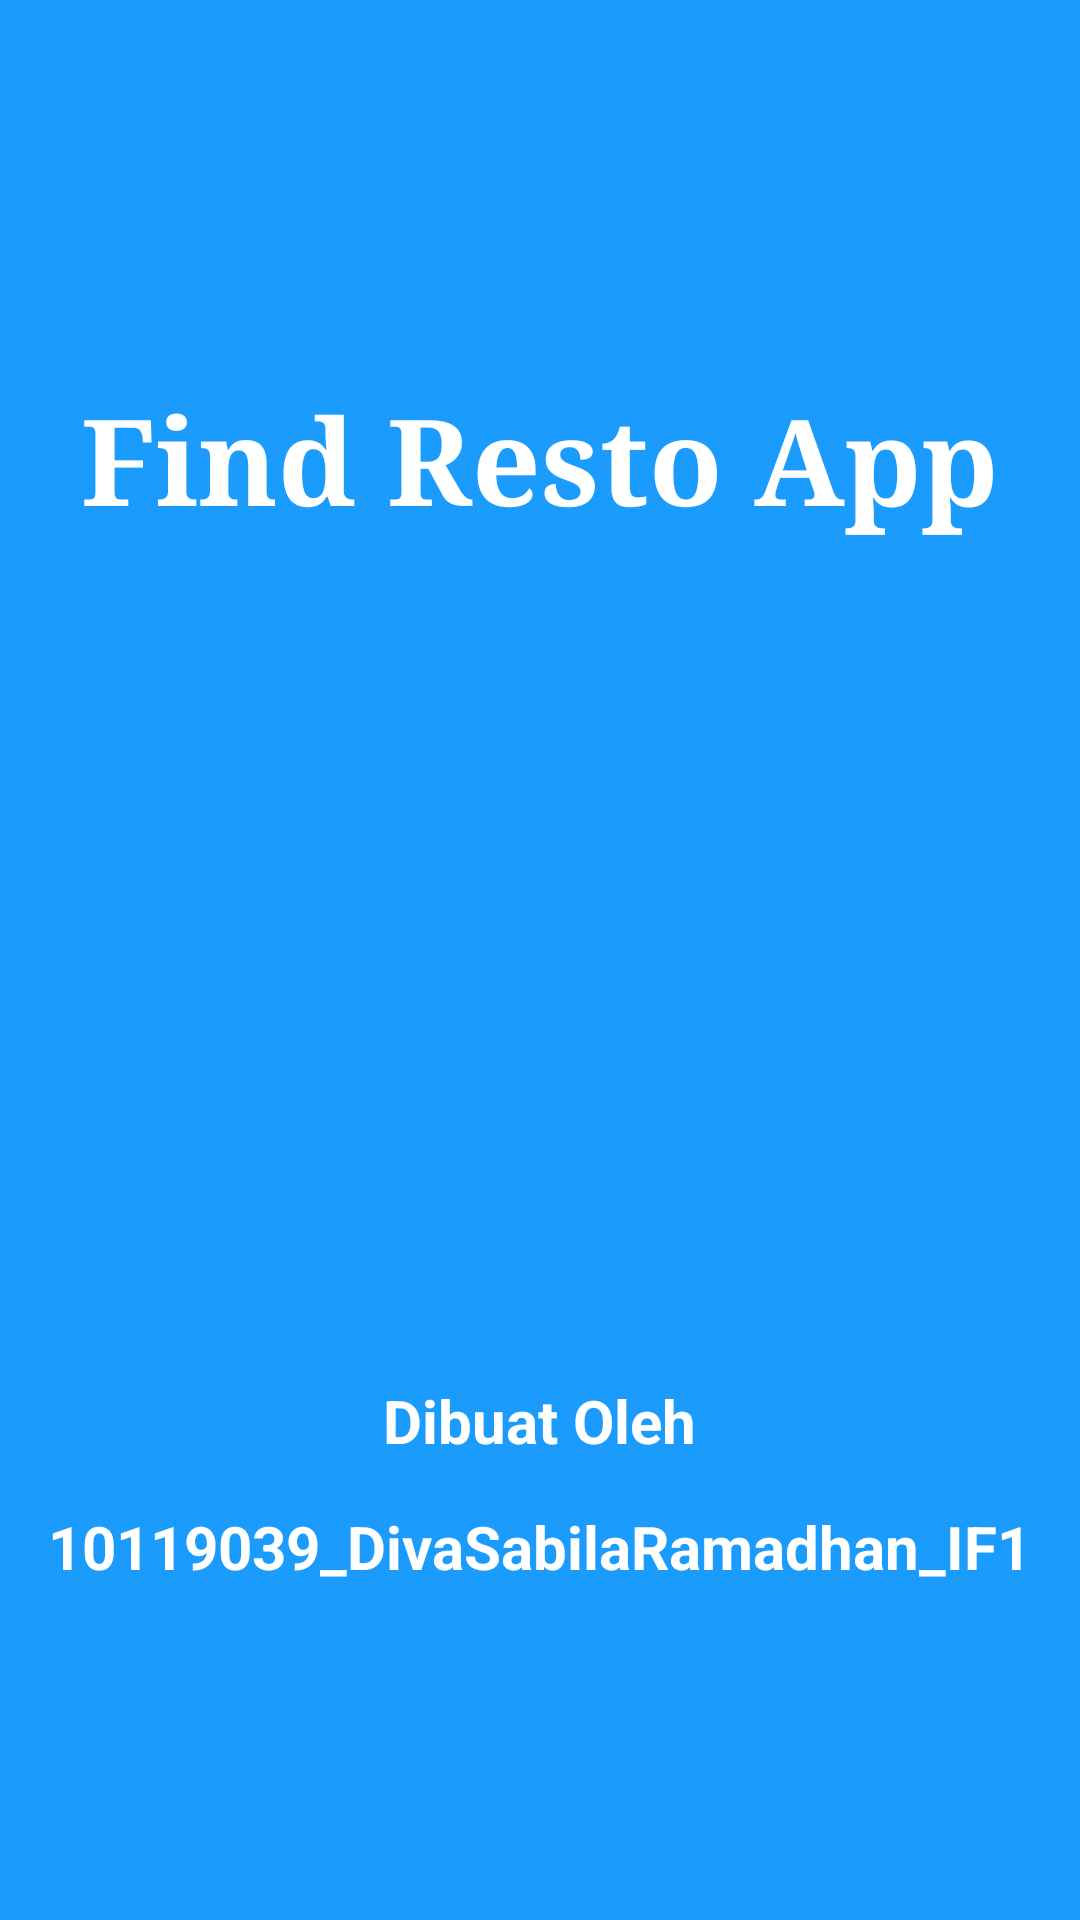

Here is an Android app screen rendered from its layout file. Give the layout XML and the strings, colors and styles it references.
<!-- AndroidManifest.xml: application theme Theme.10119039_FindResto -->
<!-- res/layout/activity_splash.xml -->
<?xml version="1.0" encoding="utf-8"?>
<LinearLayout 
    xmlns:android="http://schemas.android.com/apk/res/android"
    xmlns:app="http://schemas.android.com/apk/res-auto"
    xmlns:tools="http://schemas.android.com/tools"
    android:layout_width="match_parent"
    android:layout_height="match_parent"
    tools:context=".SplashActivity"
    android:gravity="center"
    android:orientation="vertical"
    android:background="#1B9CFC">
    
    <TextView
        android:id="@+id/judul1"
        android:layout_width="wrap_content"
        android:layout_height="wrap_content"
        android:text="Find Resto App"
        android:textSize="40sp"
        android:textStyle="bold"
        android:textColor="#FFF"
        android:layout_marginTop="15dp"
        android:layout_marginRight="15dp"
        android:layout_marginLeft="15dp"
        android:layout_marginBottom="15dp"
        android:fontFamily="times new roman">
    </TextView>

    <ImageView
        android:id="@+id/logo"
        android:layout_width="259dp"
        android:layout_height="250dp"
        android:src="@drawable/unikom">
    </ImageView>

    <TextView
        android:id="@+id/identitas"
        android:layout_width="wrap_content"
        android:layout_height="wrap_content"
        android:text="Dibuat Oleh"
        android:textSize="20sp"
        android:layout_marginTop="15dp"
        android:textColor="#FFF"
        android:textStyle="bold">
    </TextView>

    <TextView
        android:layout_width="wrap_content"
        android:layout_height="wrap_content"
        android:text="10119039_DivaSabilaRamadhan_IF1"
        android:textSize="20sp"
        android:textColor="#FFF"
        android:layout_marginTop="15dp"
        android:textStyle="bold">
    </TextView>



    
</LinearLayout>
<!-- resources referenced by this layout -->
<resources>
  <style name="Theme.10119039_FindResto" parent="Theme.MaterialComponents.DayNight.DarkActionBar">
          
          <item name="colorPrimary">@color/purple_500</item>
          <item name="colorPrimaryVariant">@color/purple_700</item>
          <item name="colorOnPrimary">@color/white</item>
          
          <item name="colorSecondary">@color/teal_200</item>
          <item name="colorSecondaryVariant">@color/teal_700</item>
          <item name="colorOnSecondary">@color/black</item>
          
          <item name="android:statusBarColor" tools:targetApi="l">?attr/colorPrimaryVariant</item>
          
      </style>
  <color name="purple_500">#FF6200EE</color>
  <color name="purple_700">#FF3700B3</color>
  <color name="white">#FFFFFFFF</color>
  <color name="teal_200">#FF03DAC5</color>
  <color name="teal_700">#FF018786</color>
  <color name="black">#FF000000</color>
</resources>
